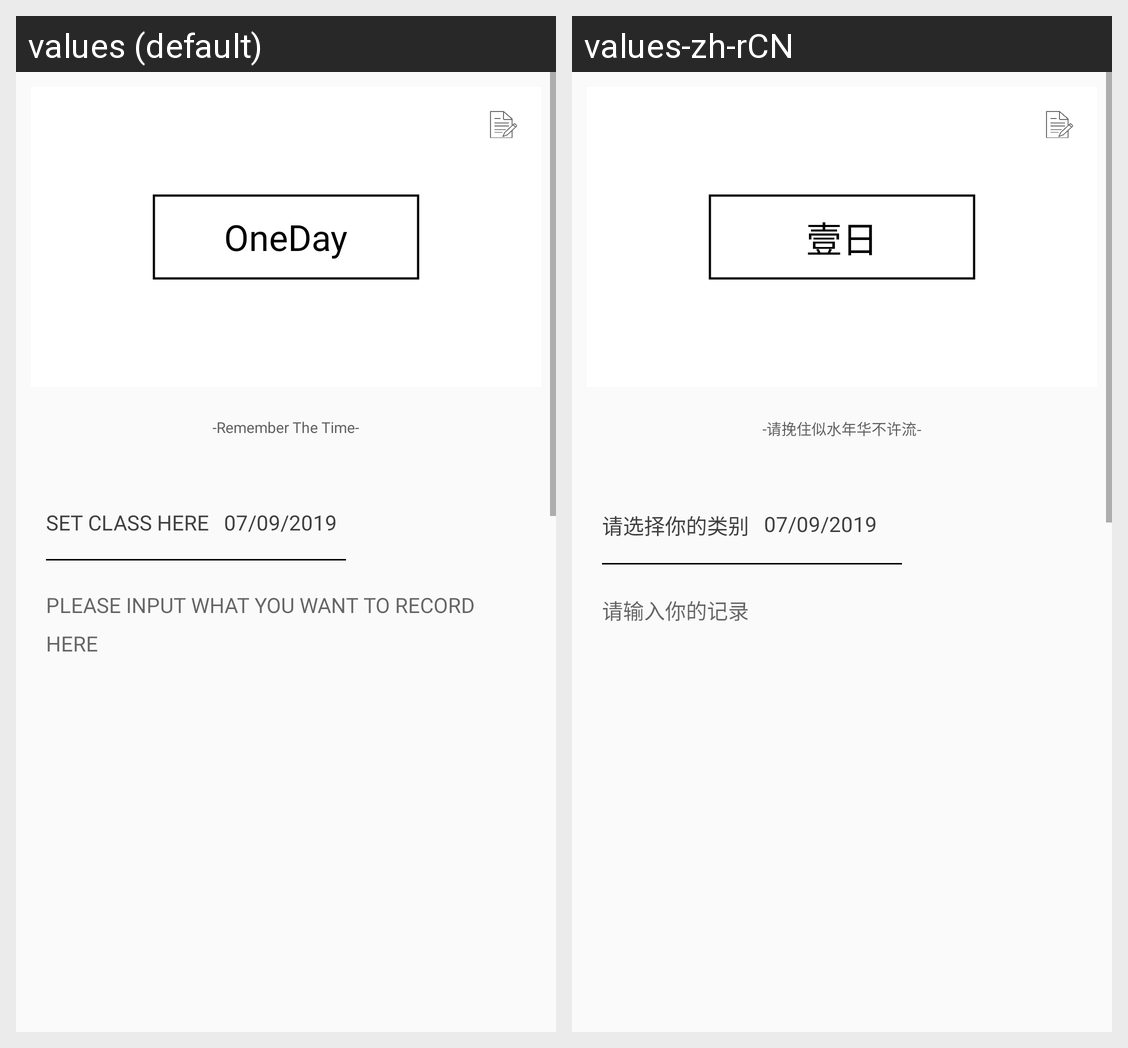

Strings drawn on this Android screen and how each of the app's shown locales translates them:
Android screen res/layout/fragment_detail.xml rendered under 2 locales, left to right: values (default), values-zh-rCN. Device: Nexus 5 (rendered at 1080×1920; each locale shown at half size, 540×960, under a caption strip naming it); theme AppTheme.
Strings drawn on this screen, with the default value and each locale's value (text and hints the layout hard-codes, and strings that could not be matched under every locale, appear in the picture but are not listed):

app_name
  values: OneDay
  values-zh-rCN: 壹日

titlename
  values: OneDay
  values-zh-rCN: 壹日

beautiful_sentence
  values: -Remember The Time-
  values-zh-rCN: -请挽住似水年华不许流-

Edit_Class
  values: SET CLASS HERE
  values-zh-rCN: 请选择你的类别

Edit_Date
  values: 07/09/2019
  values-zh-rCN: 07/09/2019

Edit_MainWord
  values: PLEASE INPUT WHAT YOU WANT TO RECORD HERE
  values-zh-rCN: 请输入你的记录
